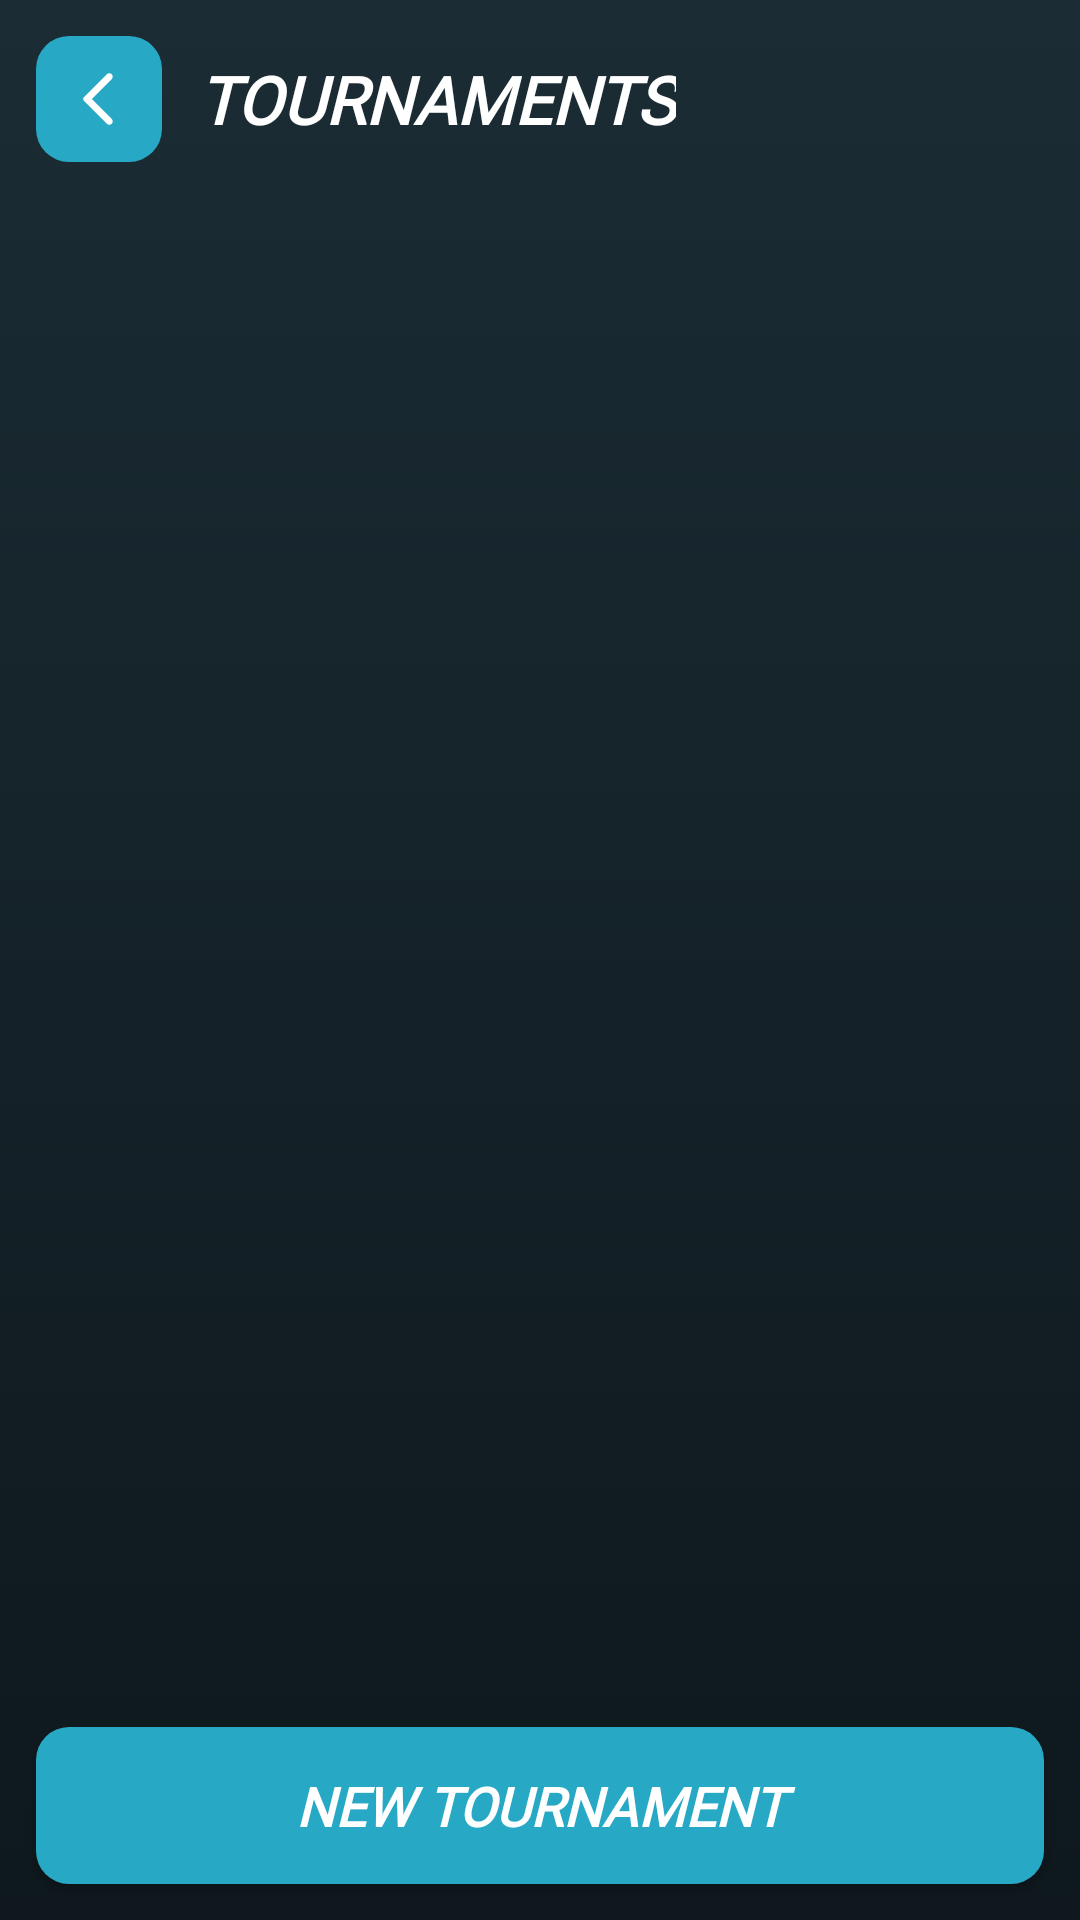

The Android layout XML behind this screen, and the referenced resources:
<!-- AndroidManifest.xml: application theme Theme.MyApplication -->
<!-- res/layout/tournament_activity_manage_tournaments.xml -->
<?xml version="1.0" encoding="utf-8"?>
<LinearLayout xmlns:android="http://schemas.android.com/apk/res/android"
    xmlns:app="http://schemas.android.com/apk/res-auto"
    android:layout_width="match_parent"
    android:layout_height="match_parent"
    android:orientation="vertical">

    
    <LinearLayout
        android:layout_width="match_parent"
        android:layout_height="wrap_content"
        android:orientation="horizontal"
        android:gravity="center_vertical"
        android:padding="12dp">

        <ImageButton
            android:id="@+id/btnGoBack"
            android:layout_width="42dp"
            android:layout_height="42dp"
            android:background="@drawable/buttons_main"
            android:contentDescription="@string/back"
            android:src="@drawable/arrow_back"
            android:scaleType="fitCenter"
            android:padding="10dp"
            android:layout_marginEnd="12dp" />

        <TextView
            android:layout_width="wrap_content"
            android:layout_height="wrap_content"
            android:fontFamily="@font/helvetica_black"
            android:textStyle="bold|italic"
            android:textColor="@color/list_text_primary"
            android:text="@string/tournaments"
            android:textSize="22sp" />
    </LinearLayout>

    
    <androidx.recyclerview.widget.RecyclerView
        android:id="@+id/listViewTournaments"
        android:layout_width="match_parent"
        android:layout_height="0dp"
        android:layout_weight="1"
        android:paddingHorizontal="12dp"
        android:paddingVertical="4dp"
        android:clipToPadding="false"
        android:scrollbars="vertical"
        app:layoutManager="androidx.recyclerview.widget.LinearLayoutManager" />

    
    <Button
        android:id="@+id/btnNewTournament"
        android:layout_width="match_parent"
        android:layout_height="wrap_content"
        android:layout_marginHorizontal="12dp"
        android:layout_marginTop="4dp"
        android:layout_marginBottom="12dp"
        android:background="@drawable/buttons_main"
        android:fontFamily="@font/helvetica_black"
        android:textStyle="bold|italic"
        android:textColor="@color/white"
        android:text="@string/new_tournament"
        android:textAllCaps="true"
        android:textSize="18sp"
        android:paddingVertical="14dp" />
</LinearLayout>
<!-- resources referenced by this layout -->
<resources>
  <color name="list_text_primary">#FFFFFFFF</color>
  <color name="white">#FFFFFFFF</color>
  <!-- drawable arrow_back (drawable) -->
  <vector xmlns:android="http://schemas.android.com/apk/res/android"
      android:autoMirrored="true" android:height="24dp" android:tint="#FFFFFF" android:viewportHeight="24" android:viewportWidth="24" android:width="24dp">
        
      <path android:fillColor="@android:color/white" android:pathData="M16.62,2.99c-0.49,-0.49 -1.28,-0.49 -1.77,0L6.54,11.3c-0.39,0.39 -0.39,1.02 0,1.41l8.31,8.31c0.49,0.49 1.28,0.49 1.77,0s0.49,-1.28 0,-1.77L9.38,12l7.25,-7.25c0.48,-0.48 0.48,-1.28 -0.01,-1.76z"/>
      
  </vector>
  <!-- drawable buttons_main (drawable) -->
  <?xml version="1.0" encoding="utf-8"?>
  <selector xmlns:android="http://schemas.android.com/apk/res/android">
      
      <item android:state_pressed="true"
          android:drawable="@drawable/button_main_pressed" />
  
      
      <item android:drawable="@drawable/button_main_default" />
  </selector>
  <string name="back">BACK</string>
  <string name="new_tournament">NEW TOURNAMENT</string>
  <string name="tournaments">TOURNAMENTS</string>
  <style name="Theme.MyApplication" parent="Theme.AppCompat.Light.NoActionBar">
  
          
          <item name="android:windowBackground">@drawable/bg_scoreboard</item>
  
          
          <item name="android:statusBarColor">@color/scorecard_bg_top</item>
          <item name="android:navigationBarColor">@color/scorecard_bg_bottom</item>
          <item name="android:windowLightStatusBar">false</item>
  
      </style>
  <!-- drawable button_main_pressed (drawable) -->
  <?xml version="1.0" encoding="utf-8"?>
  <shape xmlns:android="http://schemas.android.com/apk/res/android"
      android:shape="rectangle" >
      <corners android:radius="11dp" />
      <solid android:color="#3EB6D0" />
  </shape>
  <!-- drawable button_main_default (drawable) -->
  <?xml version="1.0" encoding="utf-8"?>
  <shape xmlns:android="http://schemas.android.com/apk/res/android"
      android:shape="rectangle" >
      <corners android:radius="11dp" />
      <solid android:color="@color/main_blue" />
  </shape>
  <!-- drawable bg_scoreboard (drawable) -->
  <?xml version="1.0" encoding="utf-8"?>
  <shape xmlns:android="http://schemas.android.com/apk/res/android"
      android:shape="rectangle"
      android:dither="true">
      <gradient
          android:type="linear"
          android:angle="270"
          android:startColor="@color/scorecard_bg_top"
          android:endColor="@color/scorecard_bg_bottom"
          android:dither="true" />
  </shape>
  <color name="scorecard_bg_top">#1B2C34</color>
  <color name="scorecard_bg_bottom">#0E181D</color>
  <color name="main_blue">#27A9C5</color>
</resources>
